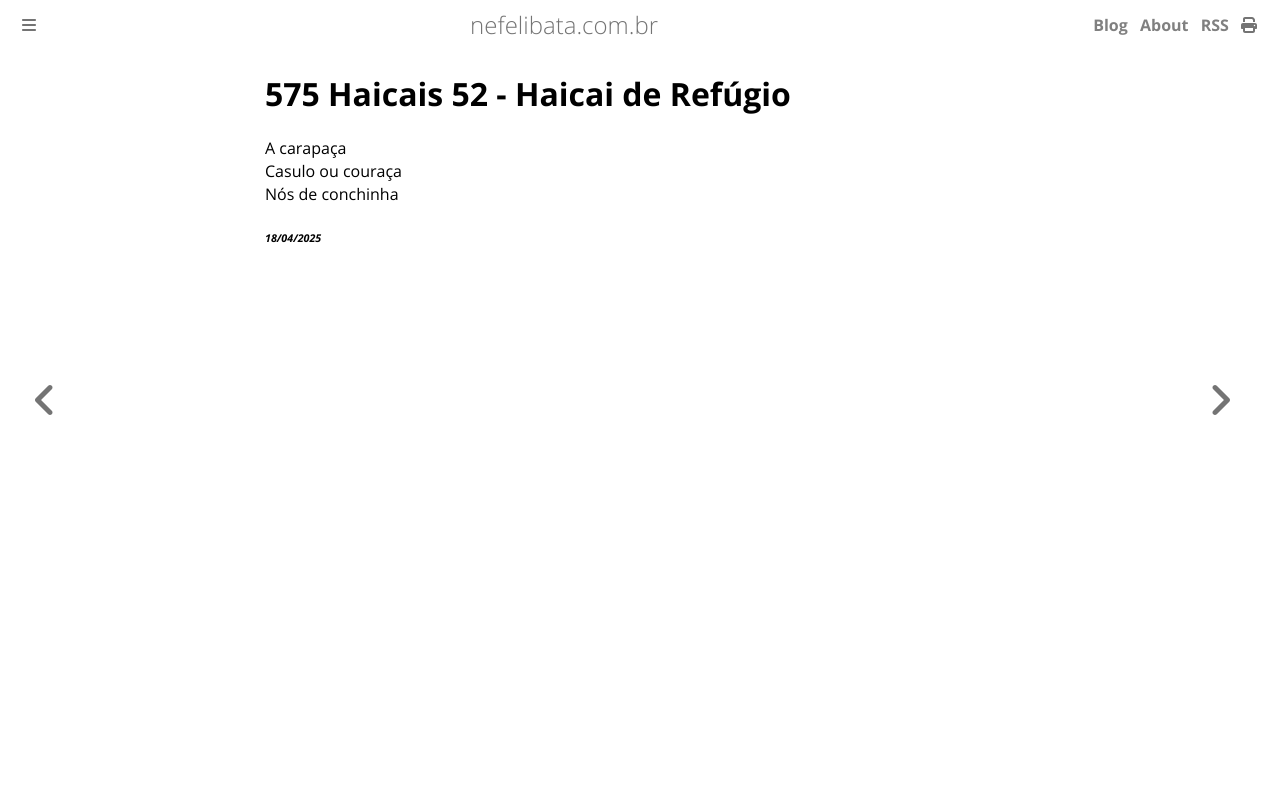

repository: ameopoema/nefelibata · page: 2025-04-18-Haicai_de_Refúgio.html · generator: mdbook

# 575 Haicais 52 - Haicai de Refúgio  
A carapaça   
Casulo ou couraça   
Nós de conchinha  


###### *18/04/2025*  
&nbsp;<br>
&nbsp;<br>
&nbsp;<br>
&nbsp;<br>
&nbsp;<br>
